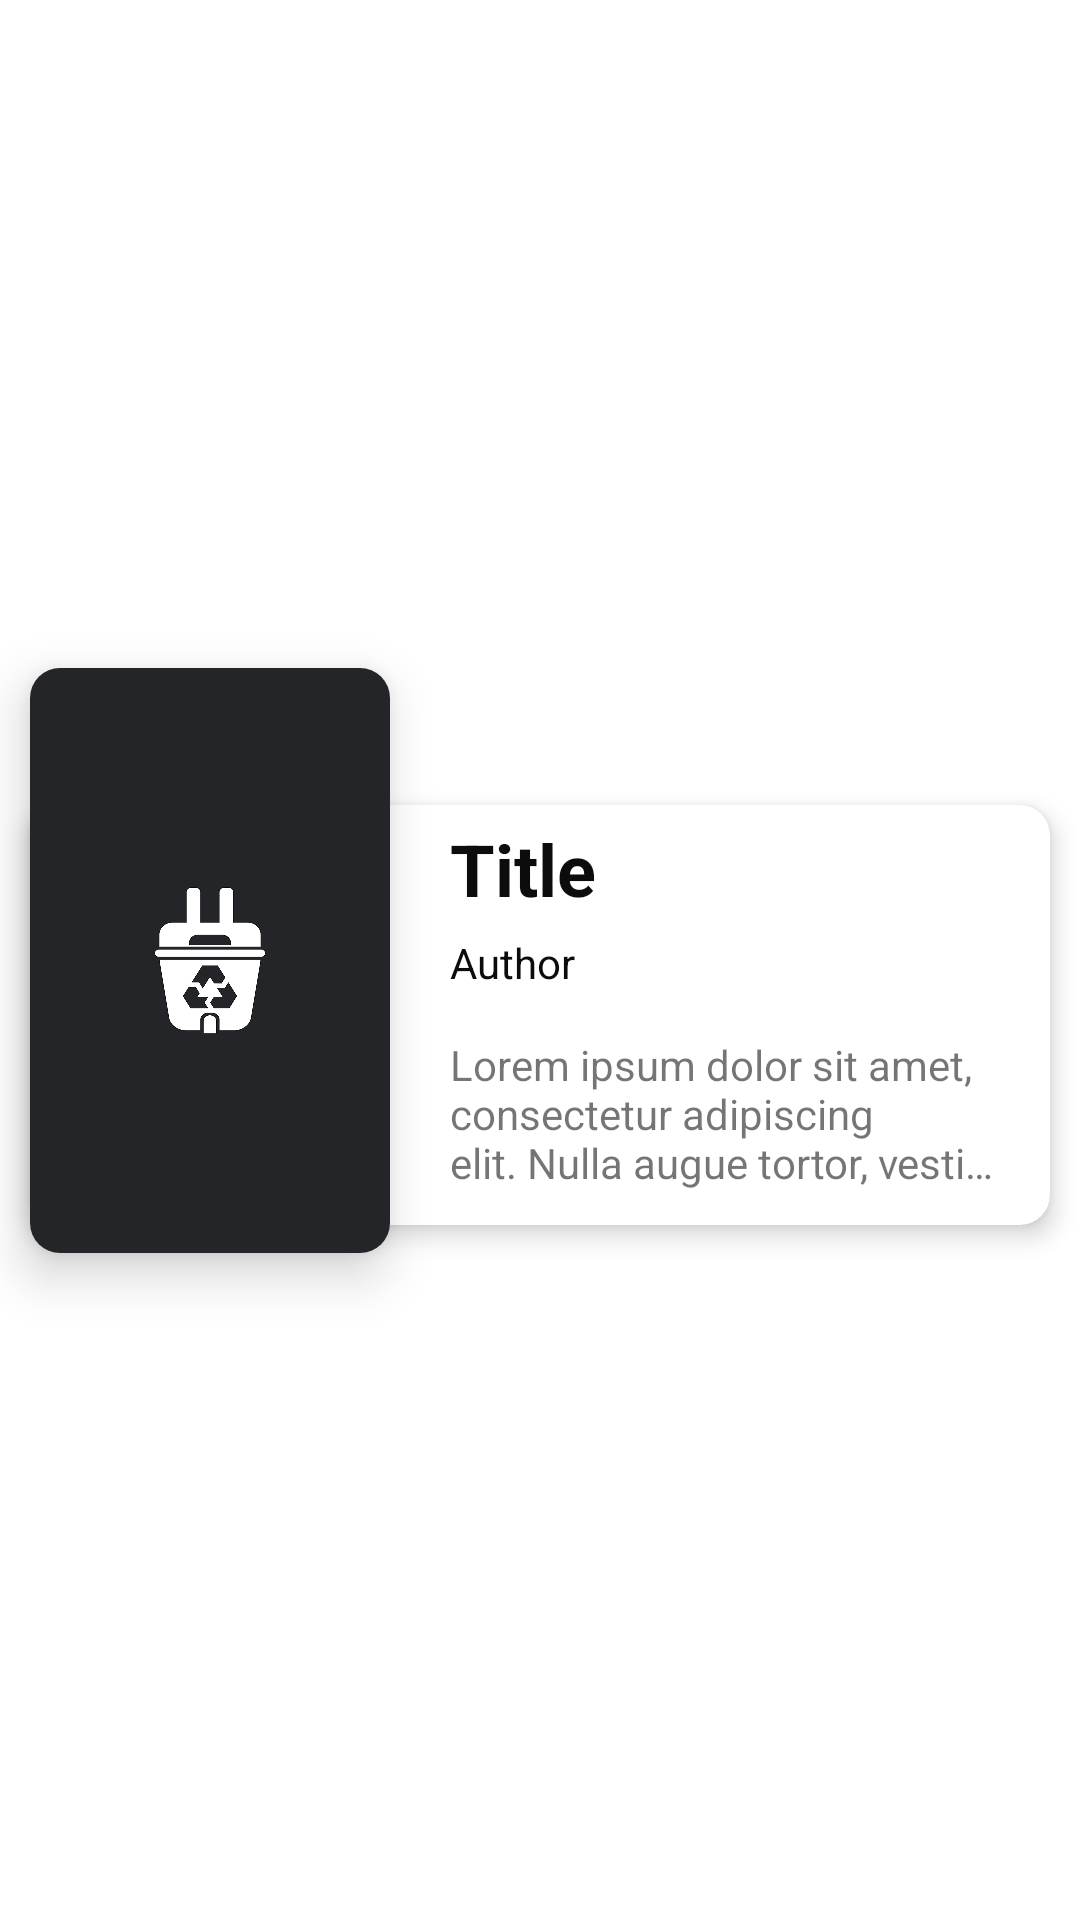

Android layout source for this screen:
<!-- AndroidManifest.xml: application theme Theme.E_waste_manager -->
<!-- res/layout/learn_each.xml -->
<?xml version="1.0" encoding="utf-8"?>
<androidx.constraintlayout.widget.ConstraintLayout xmlns:android="http://schemas.android.com/apk/res/android"
    xmlns:app="http://schemas.android.com/apk/res-auto"
    xmlns:tools="http://schemas.android.com/tools"
    android:layout_width="match_parent"
    android:layout_height="wrap_content">

    <androidx.cardview.widget.CardView
        android:id="@+id/cardView"
        android:layout_width="120dp"
        android:layout_height="195dp"
        android:layout_marginStart="10dp"
        android:layout_marginVertical="20dp"
        app:cardCornerRadius="10dp"
        app:cardElevation="10dp"
        app:layout_constraintBottom_toBottomOf="parent"
        app:layout_constraintStart_toStartOf="parent"
        app:layout_constraintTop_toTopOf="parent">

        <androidx.cardview.widget.CardView
            android:layout_width="120dp"
            android:layout_height="195dp">

            <ImageView
                android:id="@+id/learnImage"
                android:layout_width="120dp"
                android:layout_height="195dp"
                android:adjustViewBounds="true"
                android:contentDescription="@string/learnCover"
                android:scaleType="fitXY"
                app:srcCompat="@drawable/cover" />
        </androidx.cardview.widget.CardView>

    </androidx.cardview.widget.CardView>

    <androidx.cardview.widget.CardView
        android:id="@+id/cardView3"
        android:layout_width="0dp"
        android:layout_height="wrap_content"
        android:layout_marginHorizontal="10dp"
        app:cardCornerRadius="10dp"
        app:cardElevation="5dp"
        app:layout_constraintBottom_toBottomOf="@+id/cardView"
        app:layout_constraintEnd_toEndOf="parent"
        app:layout_constraintStart_toStartOf="parent"
        app:layout_constraintTop_toTopOf="@+id/cardView"
        app:layout_constraintVertical_bias="0.83">

        <androidx.constraintlayout.widget.ConstraintLayout
            android:layout_width="match_parent"
            android:layout_height="match_parent"
            android:padding="5dp">

            <LinearLayout
                android:layout_width="0dp"
                android:layout_height="130dp"
                android:layout_marginStart="130dp"
                android:orientation="vertical"
                app:layout_constraintBottom_toBottomOf="parent"
                app:layout_constraintEnd_toEndOf="parent"
                app:layout_constraintStart_toStartOf="parent"
                app:layout_constraintTop_toTopOf="parent">

                <TextView
                    android:id="@+id/learnTitle"
                    android:layout_width="match_parent"
                    android:layout_height="38dp"
                    android:layout_marginStart="5dp"
                    android:autoSizeTextType="uniform"
                    android:autoSizeMinTextSize="14sp"
                    android:autoSizeMaxTextSize="24sp"
                    android:maxLines="2"
                    android:ellipsize="end"
                    android:text="@string/title"
                    android:textStyle="bold"
                    android:textColor="#0C0C0C"
                    android:textSize="24sp" />

                <TextView
                    android:id="@+id/learnAuthor"
                    android:layout_width="wrap_content"
                    android:layout_height="wrap_content"
                    android:layout_marginStart="5dp"
                    android:text="@string/author"
                    android:textColor="#0C0C0C"
                    android:textSize="14sp" />

                <TextView
                    android:id="@+id/learnBody"
                    android:layout_width="wrap_content"
                    android:layout_height="wrap_content"
                    android:layout_marginStart="5dp"
                    android:layout_marginTop="15dp"
                    android:layout_marginEnd="10dp"
                    android:ellipsize="end"
                    android:maxLines="3"
                    android:text="Lorem ipsum dolor sit amet, consectetur adipiscing elit. Nulla augue tortor, vestibulum vitae tempor id, luctus quis sem. Maecenas arcu urna, euismod bibendum nulla vitae, suscipit tincidunt tellus. Maecenas nec ante non felis ultrices vehicula. Donec porttitor semper sodales. Aliquam gravida magna ipsum, maximus porta lectus convallis non. Pellentesque maximus venenatis quam, vel mattis erat bibendum mattis. Cras dictum eros a nulla commodo ultricies." />

            </LinearLayout>

        </androidx.constraintlayout.widget.ConstraintLayout>

    </androidx.cardview.widget.CardView>

</androidx.constraintlayout.widget.ConstraintLayout>
<!-- resources referenced by this layout -->
<resources>
  <!-- drawable cover: png bitmap (drawable, 34132 bytes) -->
  <string name="author">Author</string>
  <string name="learnCover">cover</string>
  <string name="title">Title</string>
  <style name="Theme.E_waste_manager" parent="Theme.MaterialComponents.DayNight.NoActionBar">
          
          <item name="colorPrimary">@color/green1</item>
          <item name="colorPrimaryVariant">@color/darkgray</item>
          <item name="colorOnPrimary">@color/white</item>
          
          <item name="colorSecondary">@color/green1</item>
          <item name="colorSecondaryVariant">@color/darkgray</item>
          <item name="colorOnSecondary">@color/black</item>
          
          <item name="android:statusBarColor" tools:targetApi="l">@color/white</item>
          <item name="android:navigationBarColor" tools:targetApi="l">@color/darkgray</item>
          
      </style>
  <color name="green1">#1ebe6c</color>
  <color name="darkgray">#242528</color>
  <color name="white">#FFFFFFFF</color>
  <color name="black">#FF000000</color>
</resources>
